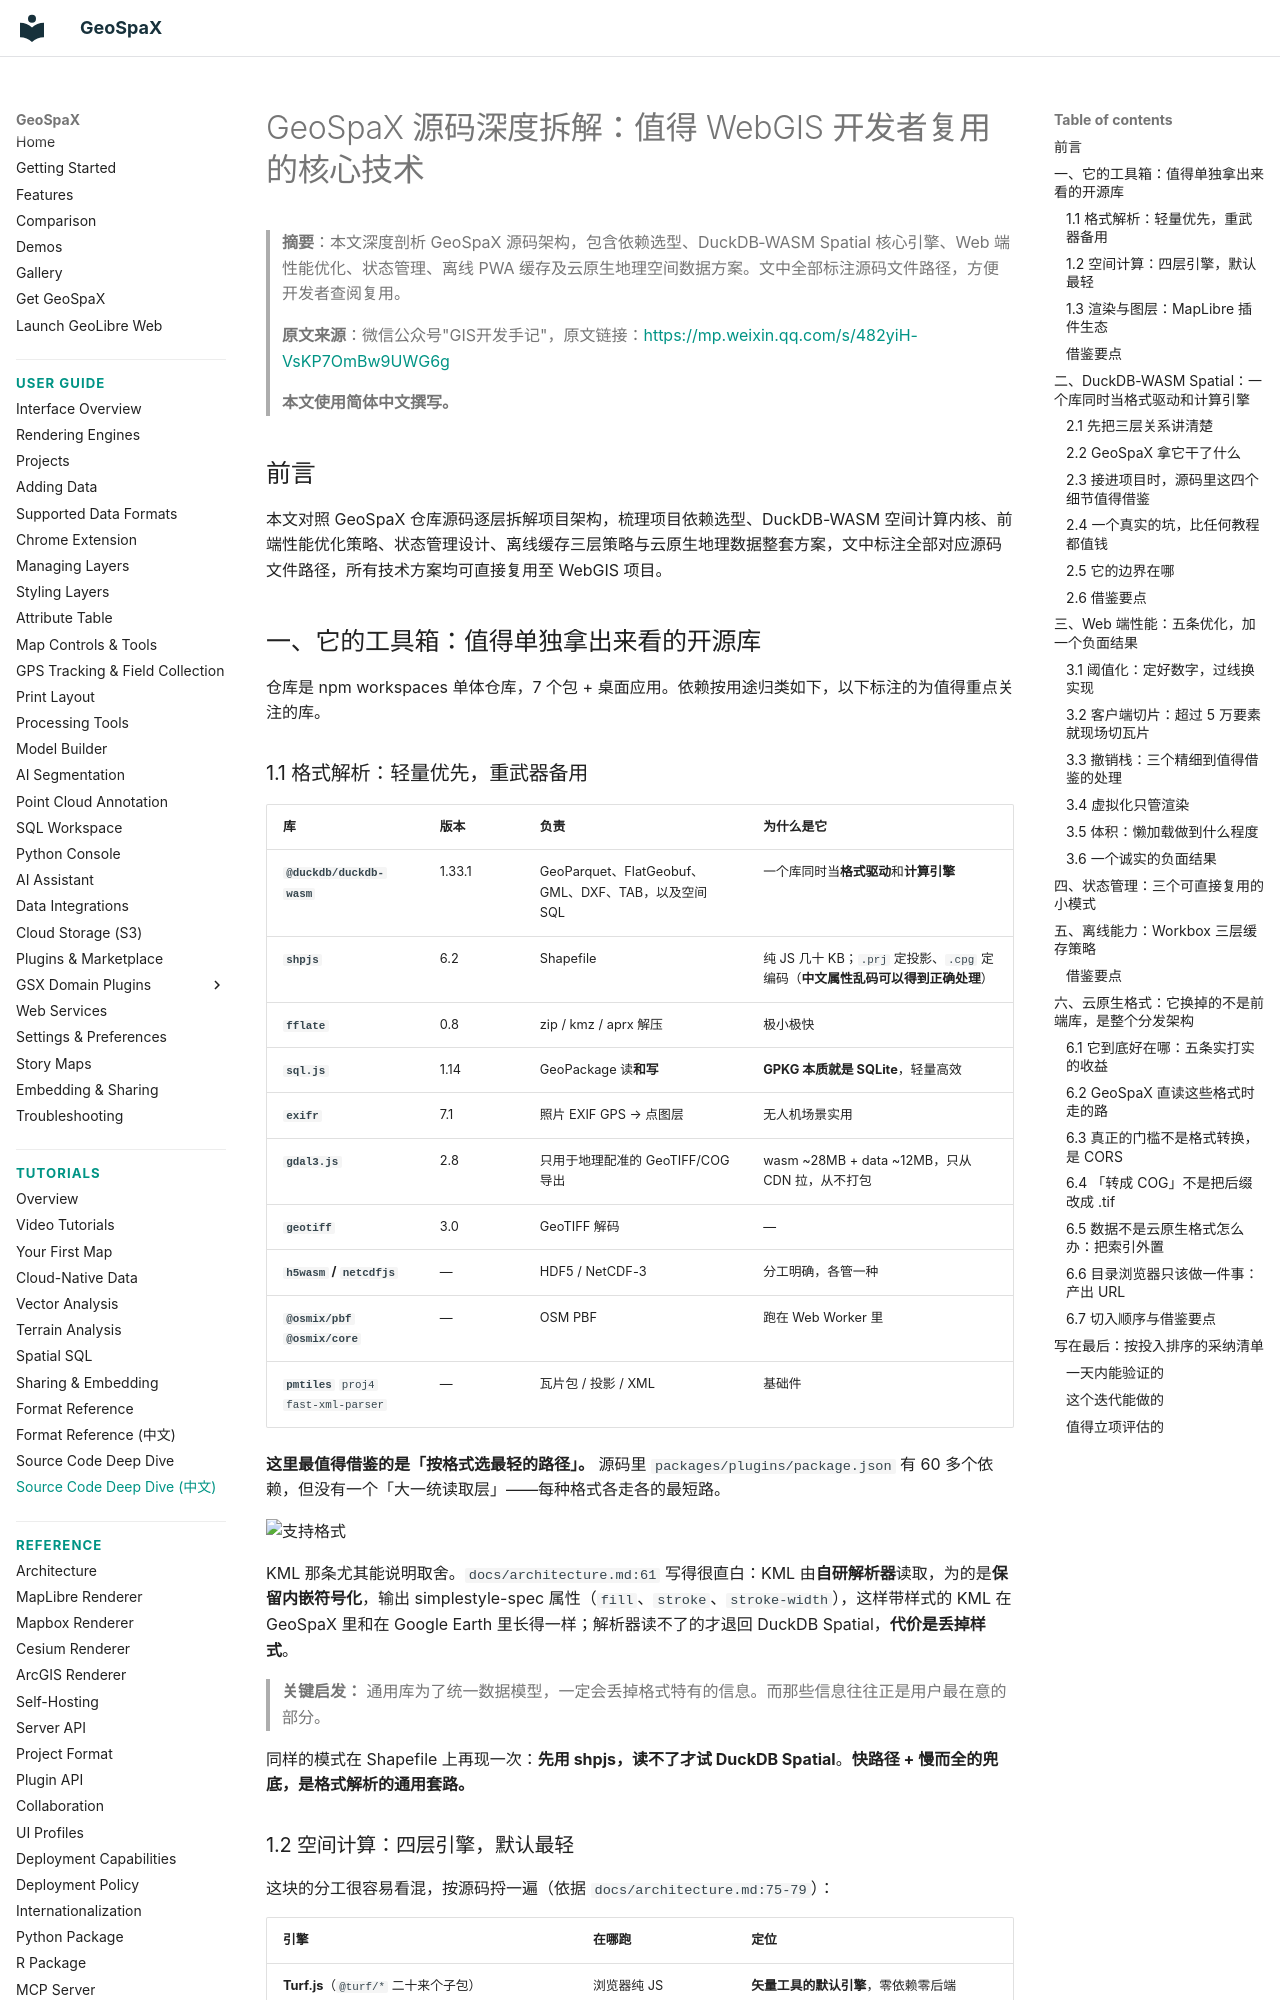

repository: jm0535/GeoSpaX · page: tutorials/source-code-deep-dive-zh/index.html · generator: mkdocs

# GeoSpaX 源码深度拆解：值得 WebGIS 开发者复用的核心技术

> **摘要**：本文深度剖析 GeoSpaX 源码架构，包含依赖选型、DuckDB‑WASM Spatial 核心引擎、Web 端性能优化、状态管理、离线 PWA 缓存及云原生地理空间数据方案。文中全部标注源码文件路径，方便开发者查阅复用。
>
> **原文来源**：微信公众号"GIS开发手记"，原文链接：<https://mp.weixin.qq.com/s/482yiH-VsKP7OmBw9UWG6g>
>
> **本文使用简体中文撰写。**

## 前言

本文对照 GeoSpaX 仓库源码逐层拆解项目架构，梳理项目依赖选型、DuckDB-WASM 空间计算内核、前端性能优化策略、状态管理设计、离线缓存三层策略与云原生地理数据整套方案，文中标注全部对应源码文件路径，所有技术方案均可直接复用至 WebGIS 项目。


## 一、它的工具箱：值得单独拿出来看的开源库

仓库是 npm workspaces 单体仓库，7 个包 + 桌面应用。依赖按用途归类如下，以下标注的为值得重点关注的库。

### 1.1 格式解析：轻量优先，重武器备用

| 库 | 版本 | 负责 | 为什么是它 |
|---|---|---|---|
| **`@duckdb/duckdb-wasm`** | 1.33.1 | GeoParquet、FlatGeobuf、GML、DXF、TAB，以及空间 SQL | 一个库同时当**格式驱动**和**计算引擎** |
| **`shpjs`** | 6.2 | Shapefile | 纯 JS 几十 KB；`.prj` 定投影、`.cpg` 定编码（**中文属性乱码可以得到正确处理**） |
| **`fflate`** | 0.8 | zip / kmz / aprx 解压 | 极小极快 |
| **`sql.js`** | 1.14 | GeoPackage 读**和写** | **GPKG 本质就是 SQLite**，轻量高效 |
| **`exifr`** | 7.1 | 照片 EXIF GPS → 点图层 | 无人机场景实用 |
| **`gdal3.js`** | 2.8 | 只用于地理配准的 GeoTIFF/COG 导出 | wasm ~28MB + data ~12MB，只从 CDN 拉，从不打包 |
| **`geotiff`** | 3.0 | GeoTIFF 解码 | — |
| **`h5wasm` / `netcdfjs`** | — | HDF5 / NetCDF-3 | 分工明确，各管一种 |
| **`@osmix/pbf` `@osmix/core`** | — | OSM PBF | 跑在 Web Worker 里 |
| **`pmtiles`** `proj4` `fast-xml-parser` | — | 瓦片包 / 投影 / XML | 基础件 |

**这里最值得借鉴的是「按格式选最轻的路径」。** 源码里 `packages/plugins/package.json` 有 60 多个依赖，但没有一个「大一统读取层」——每种格式各走各的最短路。

![支持格式](https://assets.geolibre.app/images/add-data-formats.webp)

KML 那条尤其能说明取舍。`docs/architecture.md:61` 写得很直白：KML 由**自研解析器**读取，为的是**保留内嵌符号化**，输出 simplestyle-spec 属性（`fill`、`stroke`、`stroke-width`），这样带样式的 KML 在 GeoSpaX 里和在 Google Earth 里长得一样；解析器读不了的才退回 DuckDB Spatial，**代价是丢掉样式**。

> **关键启发：** 通用库为了统一数据模型，一定会丢掉格式特有的信息。而那些信息往往正是用户最在意的部分。

同样的模式在 Shapefile 上再现一次：**先用 shpjs，读不了才试 DuckDB Spatial**。**快路径 + 慢而全的兜底，是格式解析的通用套路。**
